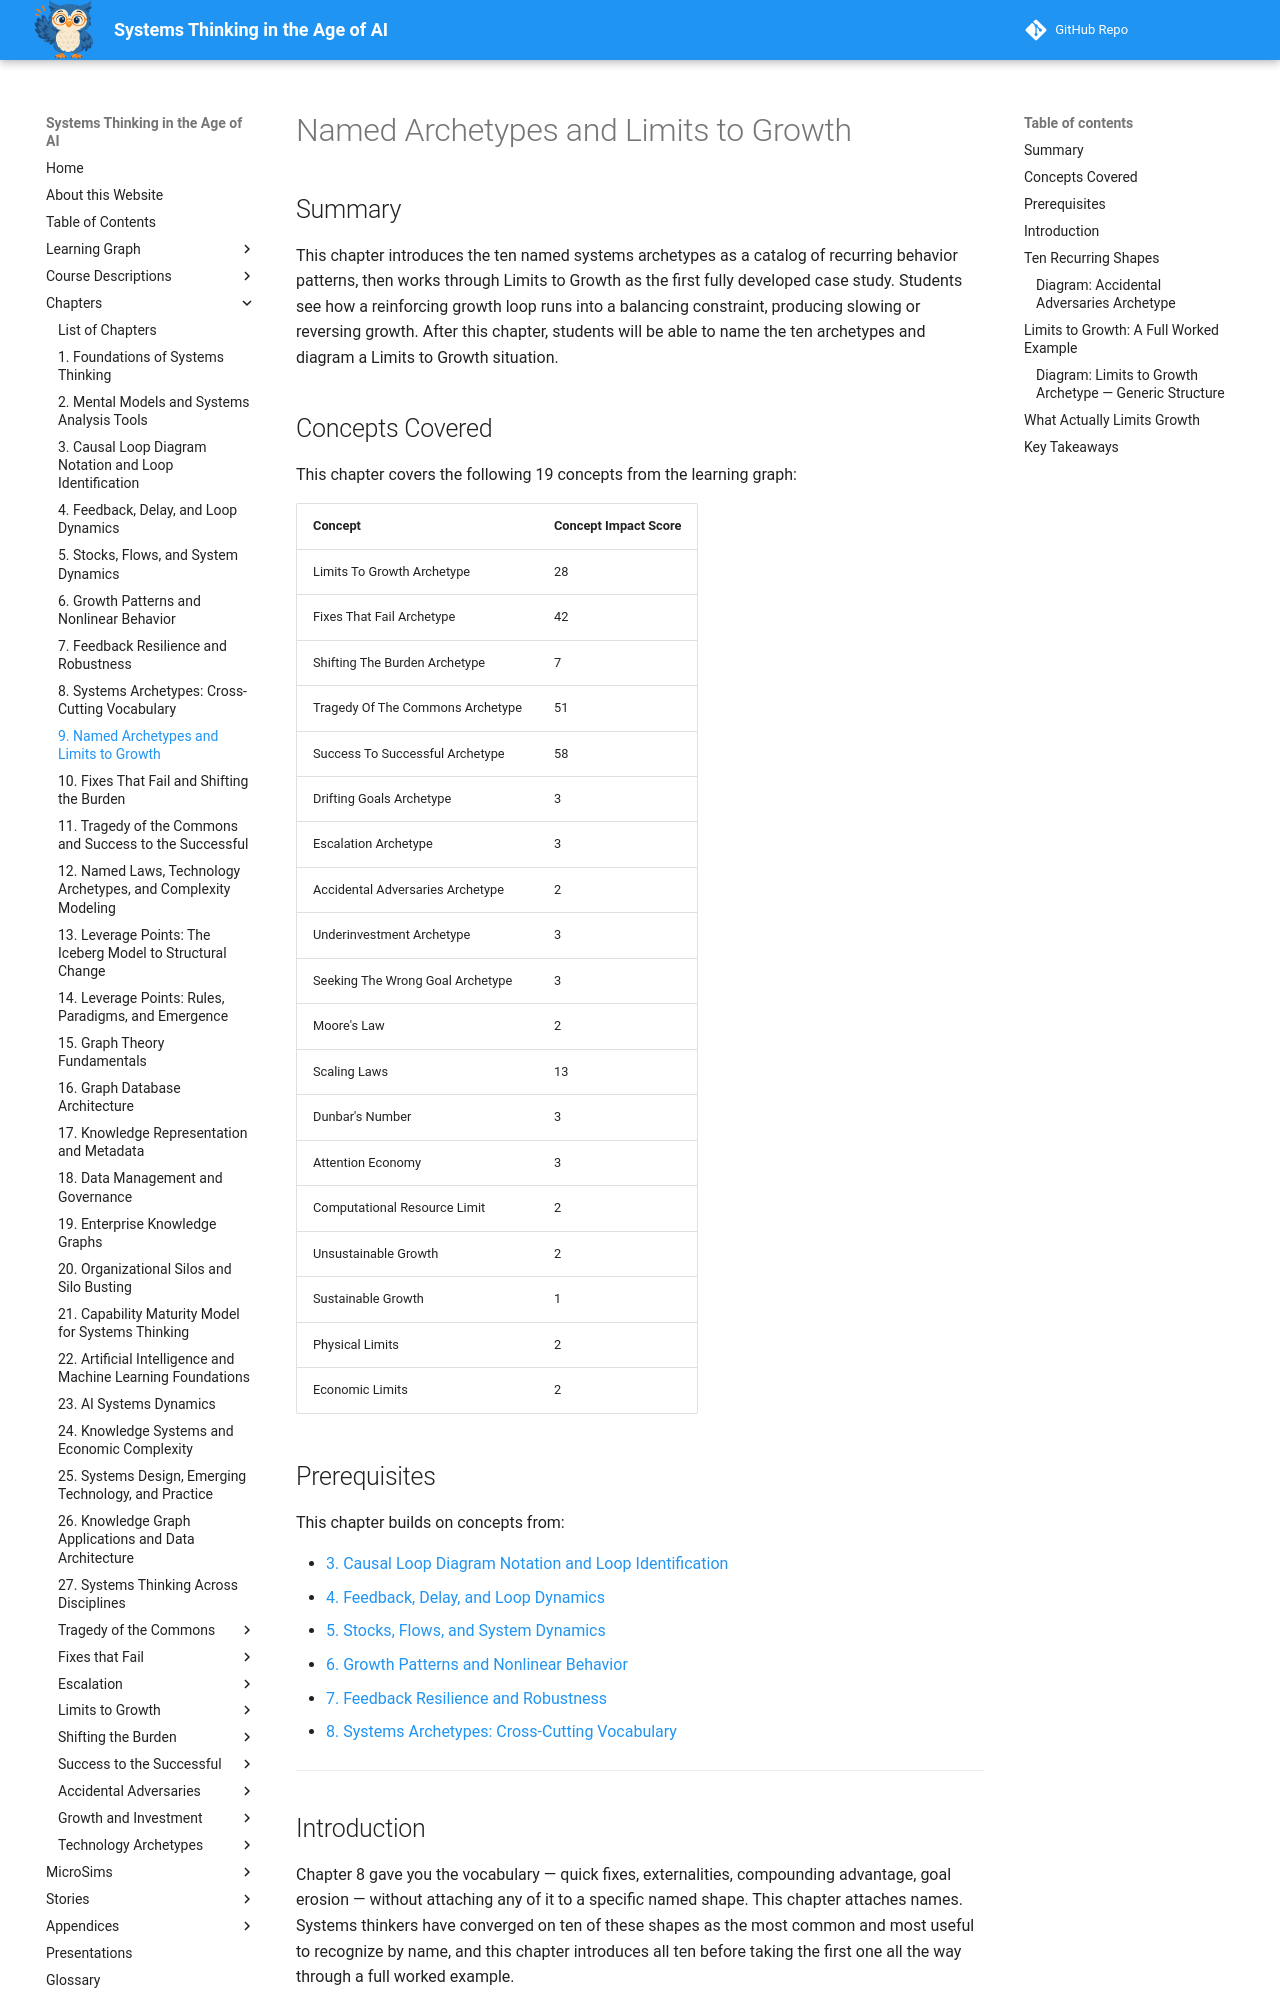

repository: dmccreary/systems-thinking · page: chapters/09-named-archetypes-and-limits-to-growth/index.html · generator: mkdocs

---
title: Named Archetypes and Limits to Growth
description: A catalog of the ten named systems archetypes, followed by a full worked case study of Limits to Growth and a survey of the physical, economic, computational, and social limits that actually constrain real-world growth.
generated_by: claude skill chapter-content-generator
date: 2026-09-17 15:15:00
version: 1.10
---

# Named Archetypes and Limits to Growth

## Summary

This chapter introduces the ten named systems archetypes as a catalog of recurring behavior patterns, then works through Limits to Growth as the first fully developed case study. Students see how a reinforcing growth loop runs into a balancing constraint, producing slowing or reversing growth. After this chapter, students will be able to name the ten archetypes and diagram a Limits to Growth situation.

## Concepts Covered

This chapter covers the following 19 concepts from the learning graph:

| Concept | Concept Impact Score |
|---------|-----------------------|
| Limits To Growth Archetype | 28 |
| Fixes That Fail Archetype | 42 |
| Shifting The Burden Archetype | 7 |
| Tragedy Of The Commons Archetype | 51 |
| Success To Successful Archetype | 58 |
| Drifting Goals Archetype | 3 |
| Escalation Archetype | 3 |
| Accidental Adversaries Archetype | 2 |
| Underinvestment Archetype | 3 |
| Seeking The Wrong Goal Archetype | 3 |
| Moore's Law | 2 |
| Scaling Laws | 13 |
| Dunbar's Number | 3 |
| Attention Economy | 3 |
| Computational Resource Limit | 2 |
| Unsustainable Growth | 2 |
| Sustainable Growth | 1 |
| Physical Limits | 2 |
| Economic Limits | 2 |

## Prerequisites

This chapter builds on concepts from:

- [3. Causal Loop Diagram Notation and Loop Identification](../03-cld-notation-and-loop-identification/index.md)
- [4. Feedback, Delay, and Loop Dynamics](../04-feedback-delay-and-loop-dynamics/index.md)
- [5. Stocks, Flows, and System Dynamics](../05-stocks-flows-and-system-dynamics/index.md)
- [6. Growth Patterns and Nonlinear Behavior](../06-growth-patterns-and-nonlinear-behavior/index.md)
- [7. Feedback Resilience and Robustness](../07-feedback-resilience-and-robustness/index.md)
- [8. Systems Archetypes: Cross-Cutting Vocabulary](../08-systems-archetypes-cross-cutting-vocabulary/index.md)

---

## Introduction

Chapter 8 gave you the vocabulary — quick fixes, externalities, compounding advantage, goal erosion — without attaching any of it to a specific named shape. This chapter attaches names. Systems thinkers have converged on ten of these shapes as the most common and most useful to recognize by name, and this chapter introduces all ten before taking the first one all the way through a full worked example.

!!! mascot-welcome "Ten Names Worth Memorizing"
    ![Sage waving welcome](../../img/mascot/welcome.png){ class="mascot-admonition-img" }
    You already know the vocabulary — now you get the ten names that vocabulary assembles into. By the end of this chapter you'll be able to name a pattern the moment you spot its shape, the same way a doctor names a syndrome from a handful of symptoms. Let's zoom out and see the whole system!
